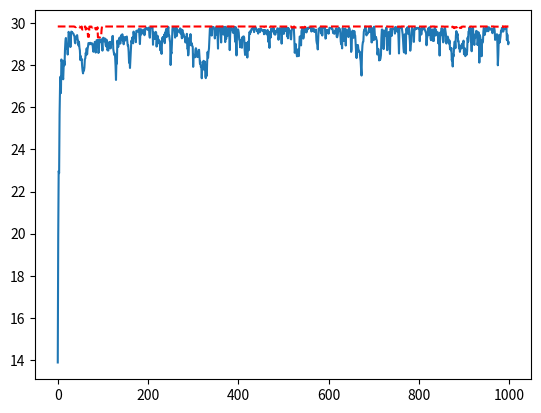

Recreate this plot in Python. (Note: this script raises an exception after producing the figure.)
# -*- coding: utf-8 -*-
"""
Created on Thu Oct 24 19:50:05 2019

[redacted]
"""
from numpy import *
import matplotlib.pyplot as plt

def init(chromnum, chromlen):
    return random.randint(0, 2, size = (chromnum, chromlen))

def func(pop):
    x = decode(pop)
    return multiply(x, sin(3 * x))

def decode(pop):
    n, l = pop.shape
    result = zeros((1, n))
    for i in range(l):
        result = result + pow(2, l - 1 - i) * pop[:, i]
    return result.T * 31/(pow(2, 22) - 1) - 1

def fitval(val):
    fit = val.copy()
    fit[val < 0] = 0
    return fit

def select(pop, fit):
    fit = cumsum(fit/sum(fit), axis = 0)
    n, l = pop.shape
    newpop = zeros((n, l))
    select_prob = random.random(size = (1, n))
    for i in range(n):
        for j in range(n):
            if select_prob[0, i] < fit[j]:
                newpop[i, :] = pop[j, :]
                break
    return newpop

def cross(pop, pc):
    n, l = pop.shape
    newpop = zeros((n, l))
    cross_prob = random.random(size = (1, n//2))
    cross_pos = random.randint(1, l-1, size = (1, n//2))
    random.shuffle(pop)
    for i in range(0, n, 2):
        if cross_prob[0, i//2] < pc:
            newpop[i, 0:cross_pos[0, i//2]] = pop[i, 0:cross_pos[0, i//2]]
            newpop[i, cross_pos[0, i//2]:] = pop[i+1, cross_pos[0, i//2]:]
            newpop[i+1, 0:cross_pos[0, i//2]] = pop[i+1, 0:cross_pos[0, i//2]]
            newpop[i+1, cross_pos[0, i//2]:] = pop[i, cross_pos[0, i//2]:]
        else:
            newpop[i, :] = pop[i, :]
            newpop[i+1, :] = pop[i+1, :]
    return newpop

def variation(pop, pm):
    n, l = pop.shape
    newpop = pop.copy()
    variation_prob = random.random(size = (1, n))
    variation_pos = random.randint(0, l, size = (1, n))
    for i in range(n):
        if variation_prob[0, i] < pm:
            newpop[i, variation_pos[0, i]] = 1 - pop[i, variation_pos[0, i]]
    return newpop

def best(pop, fit):
    n, l = pop.shape
    index = argmax(fit)
    best_pop = zeros((1, l))
    best_pop[0, :] = pop[index, :]
    best_x = decode(best_pop)
    return best_x, fit[index]

def limit(pop):
    x = decode(pop)
    pop[nonzero(x > 31)[0], :] = array([1, 0, 1, 1, 1, 1, 0, 1, 0, 0, 1, 1, 0, 1, 0, 1, 1, 0, 0, 0, 0, 0])
    return pop

chromnum = 40
chromlen = 22
pc = 0.8
pm = 0.1
N = 1000
best_x = zeros((1, N))
best_fit = zeros((1, N))
ave_fit = zeros((1, N))
ave_fit2 = zeros((1, N))
ave_fit3 = zeros((1, N))
pop = init(chromnum, chromlen)

for i in range(N):
    val = func(pop)
    fit = fitval(val)
    best_x[0, i], best_fit[0, i] = best(pop, fit)
    ave_fit[0, i] = sum(fit)/chromnum
    pop = select(pop, fit)
    val2 = func(pop)
    fit2 = fitval(val2)
    ave_fit2[0, i] = sum(fit2)/chromnum
    pop = cross(pop, pc)
    val3 = func(pop)
    fit3 = fitval(val3)
    ave_fit3[0, i] = sum(fit3)/chromnum
    pop = variation(pop, pm)

plt.figure()
plt.plot(range(N), ave_fit2.T, label = 'ave_fit')

plt.plot(range(N), best_fit.T, label = 'best_fit', c = 'r', ls = '--')
plt.legend(loc = 'down right')
plt.show()

plt.figure()
plt.plot(range(N), best_x.T, label = 'best_x')
plt.show()
plt.figure()
plt.plot(range(N), ave_fit.T, 'b:', label = 'ave_fit_variation')

plt.plot(range(N), ave_fit2.T, 'g-.', label = 'ave_fit_select')
plt.plot(range(N), ave_fit3.T, 'r--',  label = 'ave_fit_cross')



plt.legend(loc = 'down right')

plt.figure()
plt.plot(range(N), ave_fit.T, 'b:', label = 'ave_fit_variation')

plt.plot(range(N), ave_fit2.T, 'g-.', label = 'ave_fit_select')
plt.plot(range(N), ave_fit3.T, 'r--',  label = 'ave_fit_cross')
plt.xlim(600, 800)  # 限定横轴的范围
plt.ylim(25, 30)  # 限定纵轴的范围

print(best_x[0, -1])